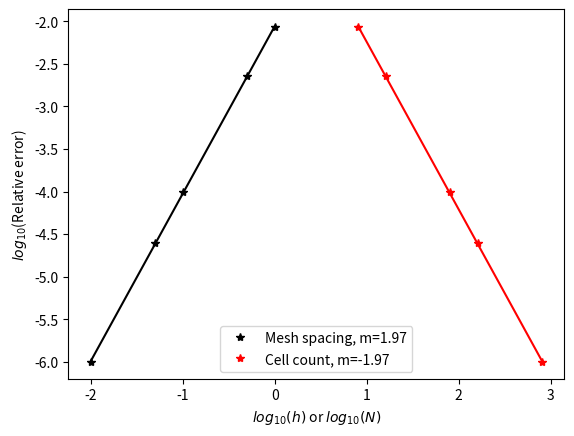

Python code for this plot:
import math
import numpy as np
import pylab as pl
import matplotlib.pyplot as plt
from matplotlib.ticker import MultipleLocator
from numpy import trapz

# question 4
h = (1.0, 0.5, 0.1, 0.05, 0.01)
N = (8.0, 16.0, 80.0, 160.0, 800.0)
rel_err = (8.44660179e-3, 2.30286448e-3, 9.84273963e-5, 2.48043656e-5, 9.98488163e-7)

lin_fit_h = np.polyfit(np.log10(h), np.log10(rel_err), 1)
lin_fit_N = np.polyfit(np.log10(N), np.log10(rel_err), 1)

fig, ax1 = plt.subplots()
ax1.plot(np.log10(h), np.log10(rel_err), 'k*', label='Mesh spacing, m=%.2f' %lin_fit_h[0])
ax1.plot(np.log10(N), np.log10(rel_err), 'r*', label='Cell count, m=%.2f' %lin_fit_N[0])
ax1.plot(np.log10(h), lin_fit_h[0] * np.log10(h) + lin_fit_h[1], 'k-')
ax1.plot(np.log10(N), lin_fit_N[0] * np.log10(N) + lin_fit_N[1], 'r-')

legend = ax1.legend()
plt.xlabel('$log_{10}(h)$ or $log_{10}(N)$')
plt.ylabel('$log_{10}$(Relative error)')
plt.savefig("Question4.pdf", format='pdf', bbox_inches='tight')

plt.close()
